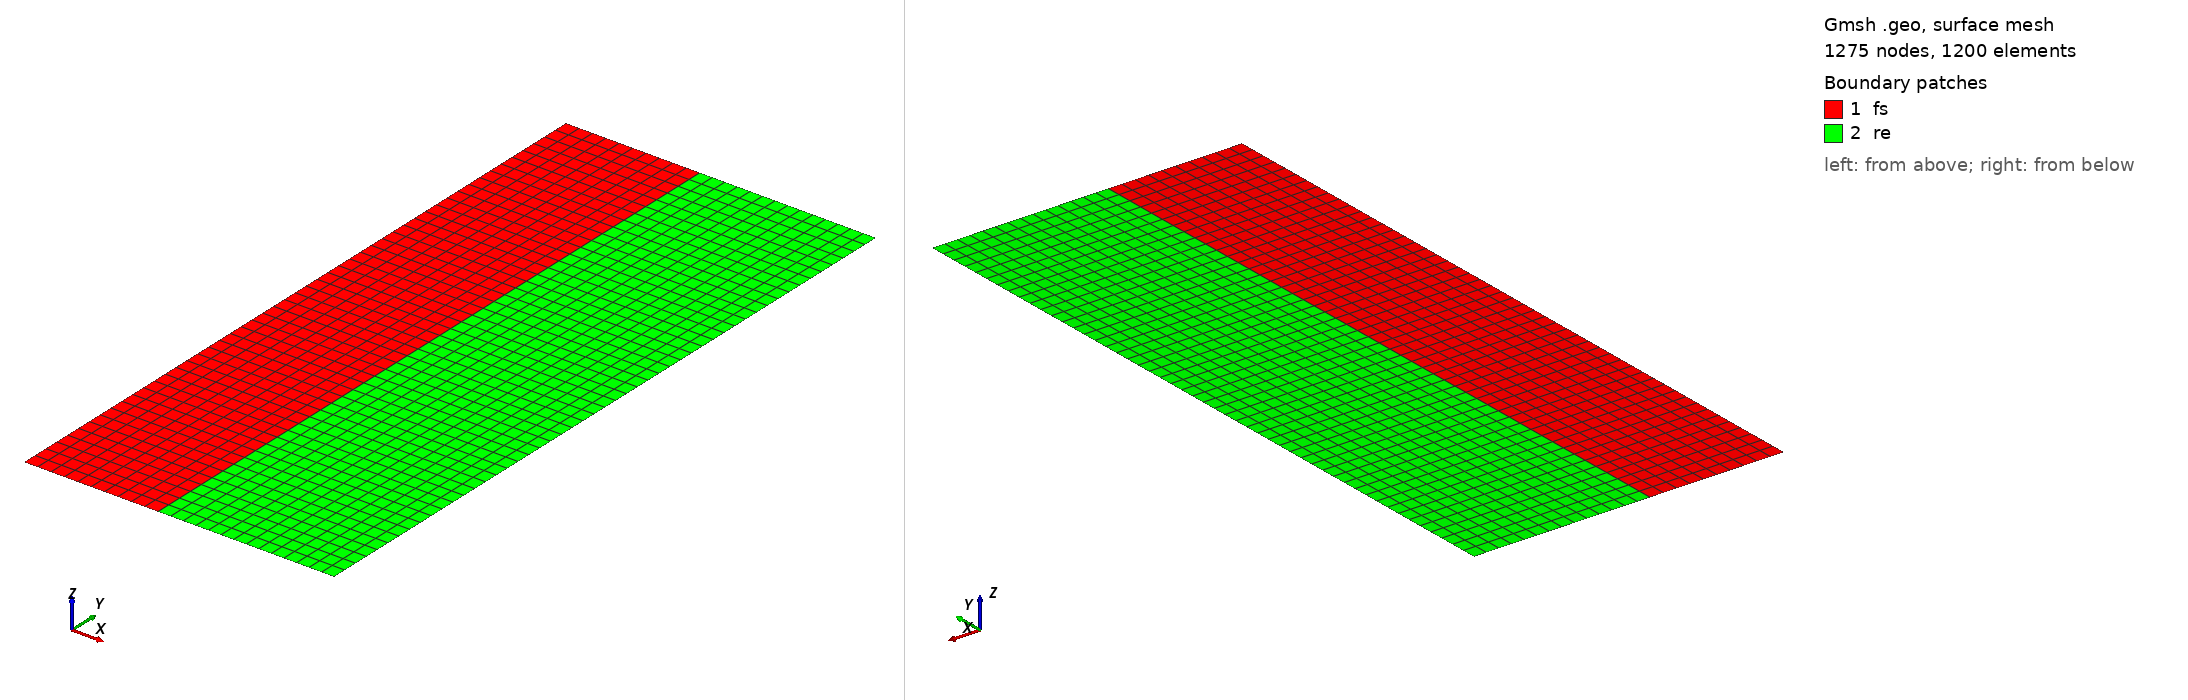

Gmsh geometry script, surface-meshed: 1275 nodes, 1200 surface elements. Boundary patches (legend numbers): 1 fs, 2 re. Left view from above one corner, right view from below the opposite corner. Legend entries are the model's physical surfaces. The drawing asked Gmsh for element sizes between 1% and 20% of the model's largest extent; the script's own settings can give other sizes.

=== MCRE-1D.geo (drawn) ===

r1 = 19; // cm
r2 = r1+25;
H = 100; 
lc = 2;

Point(1) = {0, 0, 0, lc};   // fuel boottom left  corner (center of core)
Point(2) = {r1, 0, 0, lc};  // fuel bottom  right corner 
Point(3) = {0, H, 0, lc};   // fuel top     left  corner
Point(4) = {r1, H, 0, lc};  // fuel top     right corner

Point(5) = {r2, 0, 0, lc};  // refl bottom  right corner 
Point(6) = {r2, H, 0, lc};  // refl top     right corner 

Line(1) = {1,2};  // fuel bottom
Line(2) = {1,3};  // fuel left
Line(3) = {2,4};  // fuel right  // refl left
Line(4) = {3,4};  // fuel top

Line(5) = {2,5};  // refl bottom
Line(6) = {5,6};  // refl right
Line(7) = {4,6};  // refl top

// fuel
Line Loop(8) = {1,3,-4,-2};
Plane Surface(9) = {8};

// refl
Line Loop(10) = {5,6,-7,-3};
Plane Surface(11) = {10};

// structure 
Transfinite Surface{9};
Transfinite Surface{11};
Recombine Surface{9};
Recombine Surface{11};

refl_surface[] = {11};
refl_bottom[] = {5};
refl_top[] = {7};
outer_wall[] = {6};

fuel_surface[] = {9};
fuel_top[] = {4};
fuel_bottom[] = {1};
fuel_right[] = {3};

Physical Surface("fs") = { fuel_surface[] };
Physical Surface("re") = { refl_surface[] };

Physical Line("fuel_top")    = { fuel_top[]    };
Physical Line("refl_top")    = { refl_top[]    };
Physical Line("fuel_bottom") = { fuel_bottom[] };
Physical Line("refl_bottom") = { refl_bottom[] };
Physical Line("outer_wall")  = { outer_wall[]  };
Physical Line("fuel_bound")  = { fuel_right[]  };
